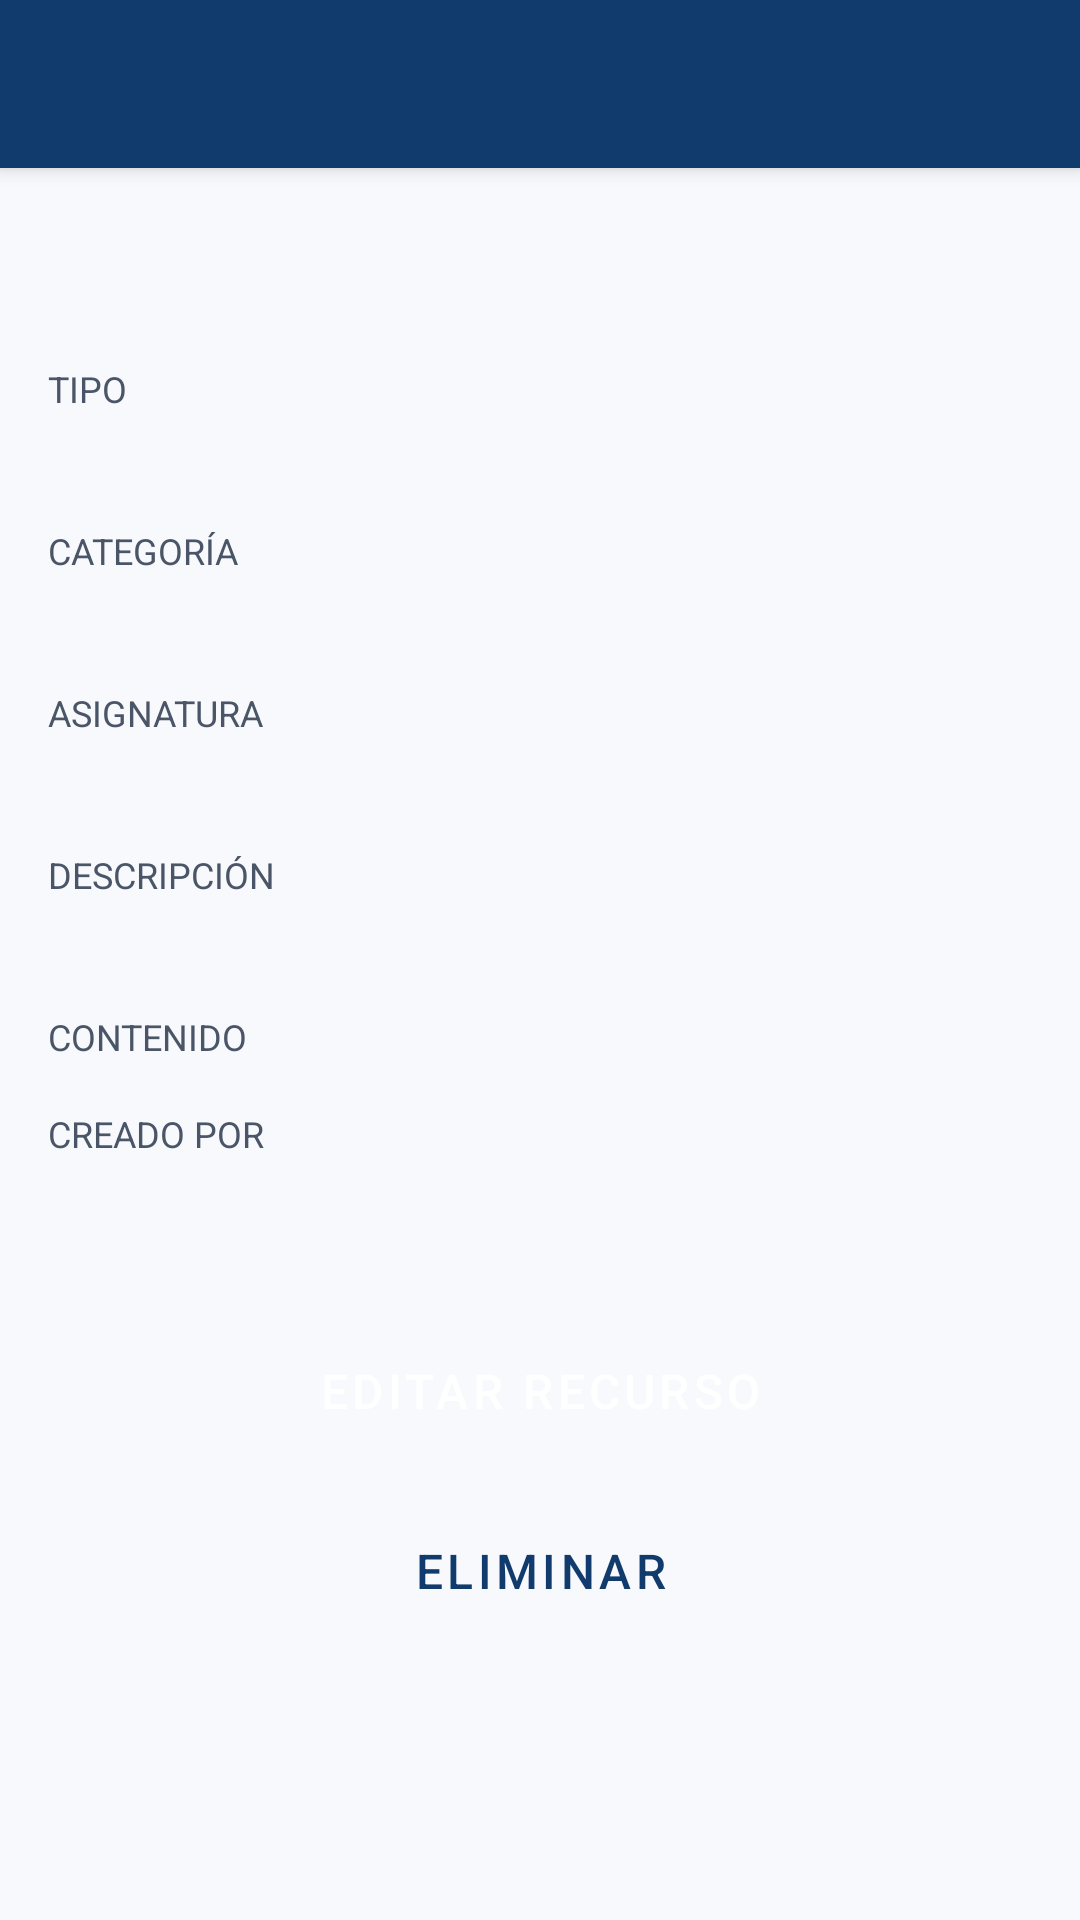

Produce the Android XML layout that renders to this screen, including the resource entries it uses.
<!-- AndroidManifest.xml: application theme Theme.EduTools -->
<!-- res/layout/activity_recurso_detalle.xml -->
<?xml version="1.0" encoding="utf-8"?>
<LinearLayout xmlns:android="http://schemas.android.com/apk/res/android"
    android:layout_width="match_parent"
    android:layout_height="match_parent"
    android:orientation="vertical"
    android:background="@color/edu_fondo">

    <include layout="@layout/toolbar_edu" />

    <ScrollView
        android:layout_width="match_parent"
        android:layout_height="0dp"
        android:layout_weight="1"
        android:fillViewport="true">

        <LinearLayout
            android:layout_width="match_parent"
            android:layout_height="wrap_content"
            android:orientation="vertical"
            android:padding="16dp">

            <TextView
                android:id="@+id/tvDetalleTitulo"
                android:tag="encabezado"
                android:layout_width="match_parent"
                android:layout_height="wrap_content"
                android:textSize="22sp"
                android:textStyle="bold"
                android:textColor="@color/edu_texto" />

            
            <TextView
                android:layout_width="match_parent"
                android:layout_height="wrap_content"
                android:layout_marginTop="20dp"
                android:text="@string/recurso_tipo"
                android:textAllCaps="true"
                android:textSize="12sp"
                android:textColor="@color/edu_texto_secundario" />

            <TextView
                android:id="@+id/tvDetalleTipo"
                android:layout_width="match_parent"
                android:layout_height="wrap_content"
                android:textAppearance="@style/TextAppearance.EduTools.Cuerpo" />

            
            <TextView
                android:layout_width="match_parent"
                android:layout_height="wrap_content"
                android:layout_marginTop="16dp"
                android:text="@string/recurso_categoria"
                android:textAllCaps="true"
                android:textSize="12sp"
                android:textColor="@color/edu_texto_secundario" />

            <TextView
                android:id="@+id/tvDetalleCategoria"
                android:layout_width="match_parent"
                android:layout_height="wrap_content"
                android:textAppearance="@style/TextAppearance.EduTools.Cuerpo" />

            
            <TextView
                android:layout_width="match_parent"
                android:layout_height="wrap_content"
                android:layout_marginTop="16dp"
                android:text="@string/recurso_asignatura"
                android:textAllCaps="true"
                android:textSize="12sp"
                android:textColor="@color/edu_texto_secundario" />

            <TextView
                android:id="@+id/tvDetalleAsignatura"
                android:layout_width="match_parent"
                android:layout_height="wrap_content"
                android:textAppearance="@style/TextAppearance.EduTools.Cuerpo" />

            
            <TextView
                android:layout_width="match_parent"
                android:layout_height="wrap_content"
                android:layout_marginTop="16dp"
                android:text="@string/recurso_descripcion"
                android:textAllCaps="true"
                android:textSize="12sp"
                android:textColor="@color/edu_texto_secundario" />

            <TextView
                android:id="@+id/tvDetalleDescripcion"
                android:layout_width="match_parent"
                android:layout_height="wrap_content"
                android:textAppearance="@style/TextAppearance.EduTools.Cuerpo" />

            
            <TextView
                android:id="@+id/tvPreviewTitulo"
                android:tag="encabezado"
                android:layout_width="match_parent"
                android:layout_height="wrap_content"
                android:layout_marginTop="16dp"
                android:text="@string/preview_titulo"
                android:textAllCaps="true"
                android:textSize="12sp"
                android:textColor="@color/edu_texto_secundario" />

            <FrameLayout
                android:id="@+id/marcoContenido"
                android:layout_width="match_parent"
                android:layout_height="320dp"
                android:layout_marginTop="8dp"
                android:background="@color/edu_superficie"
                android:visibility="gone">

                <WebView
                    android:id="@+id/webContenido"
                    android:layout_width="match_parent"
                    android:layout_height="match_parent"
                    android:contentDescription="@string/preview_titulo" />
            </FrameLayout>

            <TextView
                android:id="@+id/tvPreviewMensaje"
                android:layout_width="match_parent"
                android:layout_height="wrap_content"
                android:layout_marginTop="8dp"
                android:textAppearance="@style/TextAppearance.EduTools.Cuerpo"
                android:visibility="gone" />

            <Button
                android:id="@+id/btnAbrirEnlace"
                style="@style/Widget.EduTools.Boton.Secundario"
                android:layout_width="match_parent"
                android:layout_height="wrap_content"
                android:layout_marginTop="12dp"
                android:text="@string/preview_abrir_enlace"
                android:visibility="gone" />

            <TextView
                android:id="@+id/tvPreviewAviso"
                android:layout_width="match_parent"
                android:layout_height="wrap_content"
                android:layout_marginTop="4dp"
                android:text="@string/preview_aviso_externo"
                android:textAppearance="@style/TextAppearance.EduTools.Secundario"
                android:visibility="gone" />

            
            <TextView
                android:layout_width="match_parent"
                android:layout_height="wrap_content"
                android:layout_marginTop="16dp"
                android:text="@string/recurso_autor"
                android:textAllCaps="true"
                android:textSize="12sp"
                android:textColor="@color/edu_texto_secundario" />

            <TextView
                android:id="@+id/tvDetalleAutor"
                android:layout_width="match_parent"
                android:layout_height="wrap_content"
                android:textAppearance="@style/TextAppearance.EduTools.Cuerpo" />

            <Button
                android:id="@+id/btnEditarRecurso"
                style="@style/Widget.EduTools.Boton"
                android:layout_width="match_parent"
                android:layout_height="wrap_content"
                android:layout_marginTop="32dp"
                android:text="@string/recurso_editar" />

            <Button
                android:id="@+id/btnEliminarRecurso"
                style="@style/Widget.EduTools.Boton.Secundario"
                android:layout_width="match_parent"
                android:layout_height="wrap_content"
                android:layout_marginTop="12dp"
                android:text="@string/recurso_eliminar" />

        </LinearLayout>
    </ScrollView>
</LinearLayout>
<!-- res/layout/toolbar_edu.xml (included above) -->
<?xml version="1.0" encoding="utf-8"?>
<androidx.appcompat.widget.Toolbar
    xmlns:android="http://schemas.android.com/apk/res/android"
    xmlns:app="http://schemas.android.com/apk/res-auto"
    android:id="@+id/toolbar"
    android:layout_width="match_parent"
    android:layout_height="wrap_content"
    android:minHeight="?attr/actionBarSize"
    android:background="@color/edu_barra"
    android:elevation="4dp"
    android:theme="@style/ThemeOverlay.MaterialComponents.Dark.ActionBar"
    app:popupTheme="@style/ThemeOverlay.MaterialComponents.Light" />
<!-- resources referenced by this layout -->
<resources>
  <color name="edu_barra">#123B6D</color>
  <color name="edu_fondo">#F7F9FC</color>
  <color name="edu_superficie">#FFFFFF</color>
  <color name="edu_texto">#1B1F24</color>
  <color name="edu_texto_secundario">#4A5568</color>
  <string name="preview_abrir_enlace">Abrir enlace</string>
  <string name="preview_aviso_externo">Se abre en tu navegador, fuera de EduTools.</string>
  <string name="preview_titulo">Contenido</string>
  <string name="recurso_asignatura">Asignatura</string>
  <string name="recurso_autor">Creado por</string>
  <string name="recurso_categoria">Categoría</string>
  <string name="recurso_descripcion">Descripción</string>
  <string name="recurso_editar">Editar recurso</string>
  <string name="recurso_eliminar">Eliminar</string>
  <string name="recurso_tipo">Tipo</string>
  <style name="TextAppearance.EduTools.Cuerpo" parent="TextAppearance.MaterialComponents.Body1">
          <item name="android:textColor">@color/edu_texto</item>
          <item name="android:textSize">16sp</item>
          <item name="android:lineSpacingMultiplier">1.25</item>
      </style>
  <style name="TextAppearance.EduTools.Secundario" parent="TextAppearance.MaterialComponents.Body2">
          <item name="android:textColor">@color/edu_texto_secundario</item>
          <item name="android:textSize">14sp</item>
      </style>
  <style name="Widget.EduTools.Boton" parent="Widget.MaterialComponents.Button">
          <item name="android:minHeight">48dp</item>
          <item name="android:textSize">16sp</item>
          <item name="android:paddingStart">24dp</item>
          <item name="android:paddingEnd">24dp</item>
      </style>
  <style name="Widget.EduTools.Boton.Secundario" parent="Widget.MaterialComponents.Button.OutlinedButton">
          <item name="android:minHeight">48dp</item>
          <item name="android:textSize">16sp</item>
      </style>
  <style name="Theme.EduTools" parent="Theme.MaterialComponents.DayNight.NoActionBar">
          <item name="colorPrimary">@color/edu_primario</item>
          <item name="colorPrimaryVariant">@color/edu_primario_oscuro</item>
          <item name="colorOnPrimary">@color/edu_sobre_primario</item>
          <item name="colorSecondary">@color/edu_secundario</item>
          <item name="colorOnSecondary">@color/edu_sobre_primario</item>
          <item name="android:colorBackground">@color/edu_fondo</item>
          <item name="colorSurface">@color/edu_superficie</item>
          <item name="colorOnSurface">@color/edu_texto</item>
          <item name="colorError">@color/edu_error</item>
          <item name="android:statusBarColor" tools:targetApi="l">@color/edu_barra_oscura</item>
          <item name="android:textColorPrimary">@color/edu_texto</item>
          <item name="android:textColorSecondary">@color/edu_texto_secundario</item>
          <item name="textInputStyle">@style/Widget.EduTools.CampoTexto</item>
      </style>
  <color name="edu_primario">#123B6D</color>
  <color name="edu_primario_oscuro">#0C2A4E</color>
  <color name="edu_sobre_primario">#FFFFFF</color>
  <color name="edu_secundario">#0F7B6C</color>
  <color name="edu_error">#B00020</color>
  <color name="edu_barra_oscura">#0C2A4E</color>
  <style name="Widget.EduTools.CampoTexto" parent="Widget.MaterialComponents.TextInputLayout.FilledBox">
          <item name="android:textColorHint">@color/edu_texto_secundario</item>
      </style>
</resources>
